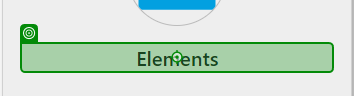
Workflow: Main(Autosaved)

Step 1: click on 'Elements'

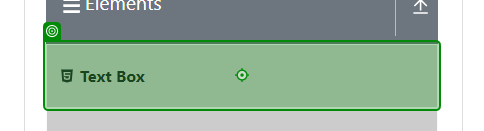
Step 2: click on 'Text Box'

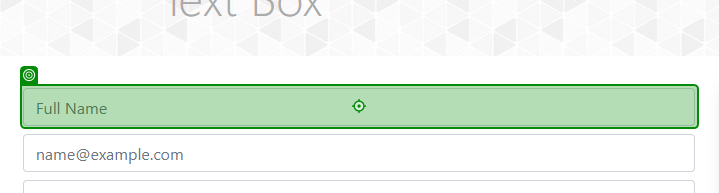
Step 3: type [userFullName] into 'INPUT userName'

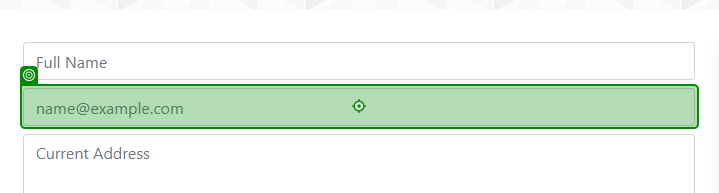
Step 4: type "[email redacted]" into 'INPUT userEmail'

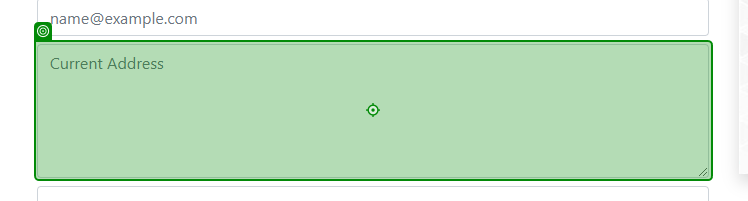
Step 5: type "Current Address" into 'TEXTAREA currentAddress'

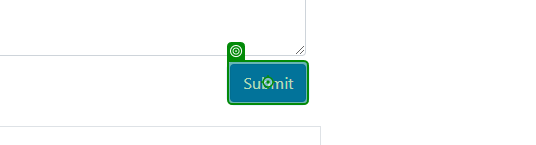
Step 6: click on 'Submit'

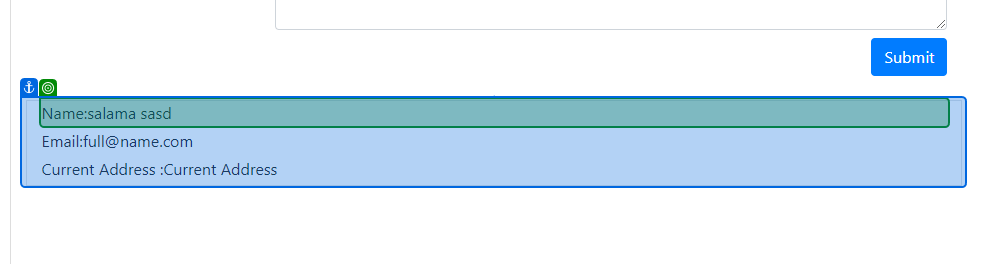
Step 7: get-text